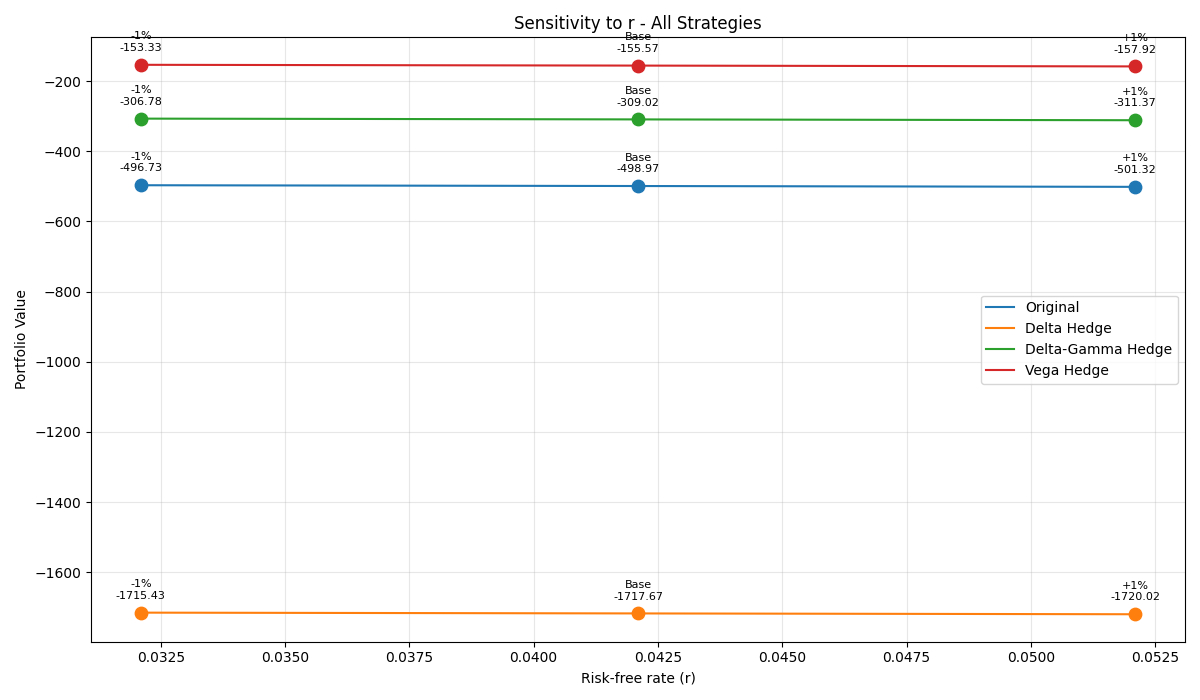

Data behind this chart, as committed beside it:
Strategy, Base, -1%, +1%, Δ-1%, Δ+1%
Original, -499, -496.7, -501.3, 2.242, -2.347
Delta Hedge, -1718, -1715, -1720, 2.245, -2.349
Delta-Gamma Hedge, -309, -306.8, -311.4, 2.241, -2.346
Vega Hedge, -155.6, -153.3, -157.9, 2.241, -2.346
